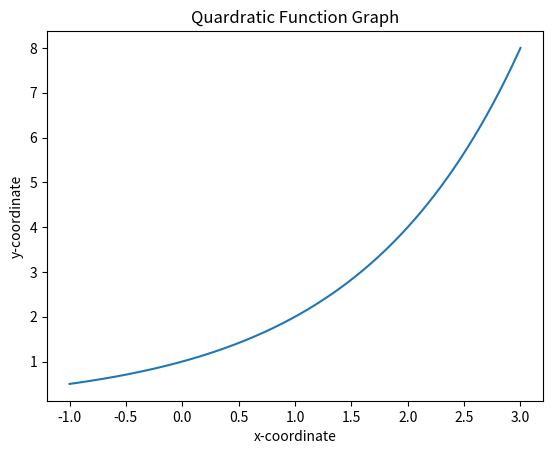

Python code for this plot:
from matplotlib import pyplot as plt


def draw_graph(x, y):
    plt.plot(x, y)
    plt.xlabel('x-coordinate')
    plt.ylabel('y-coordinate')
    plt.title('Quardratic Function Graph')


def xrange(start, final, interval):
    numbers = []
    while start < final:
        numbers.append(start)
        start += interval
    return numbers


def make_x_y(xmin, xmax):
    x = xrange(xmin, xmax, 0.001)
    y = []
    for t in x:
        y.append(2 ** t)
    draw_graph(x, y)


make_x_y(-1, 3)
plt.show()
